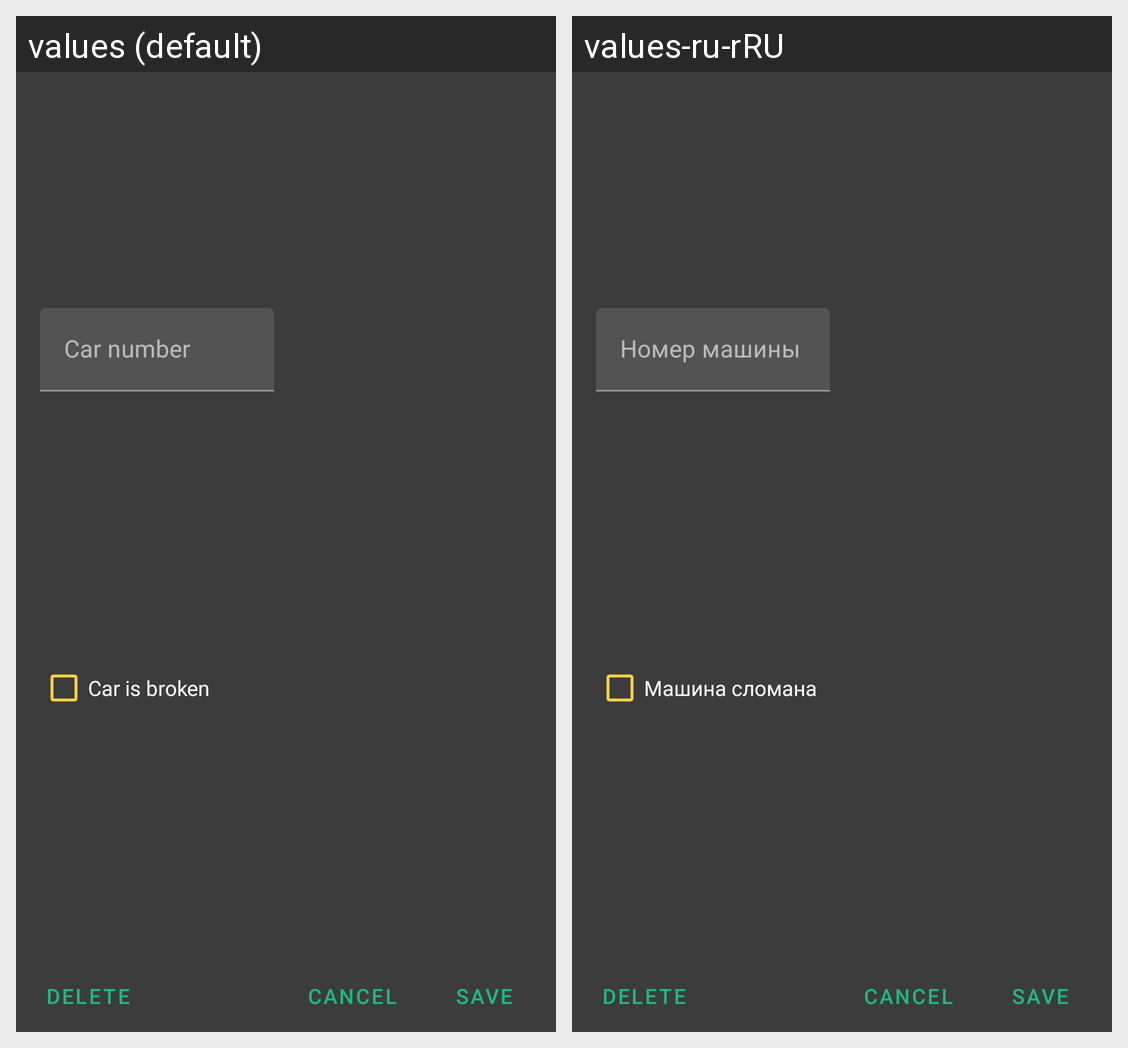

Strings drawn on this Android screen and how each of the app's shown locales translates them:
Android screen res/layout/dialog_add_car.xml rendered under 2 locales, left to right: values (default), values-ru-rRU. Device: Nexus 5 (rendered at 1080×1920; each locale shown at half size, 540×960, under a caption strip naming it); theme Theme.RTM.
Strings drawn on this screen, with the default value and each locale's value (text and hints the layout hard-codes, and strings that could not be matched under every locale, appear in the picture but are not listed):

cars_add_car_number
  values: Car number
  values-ru-rRU: Номер машины

cars_add_car_broken
  values: Car is broken
  values-ru-rRU: Машина сломана
